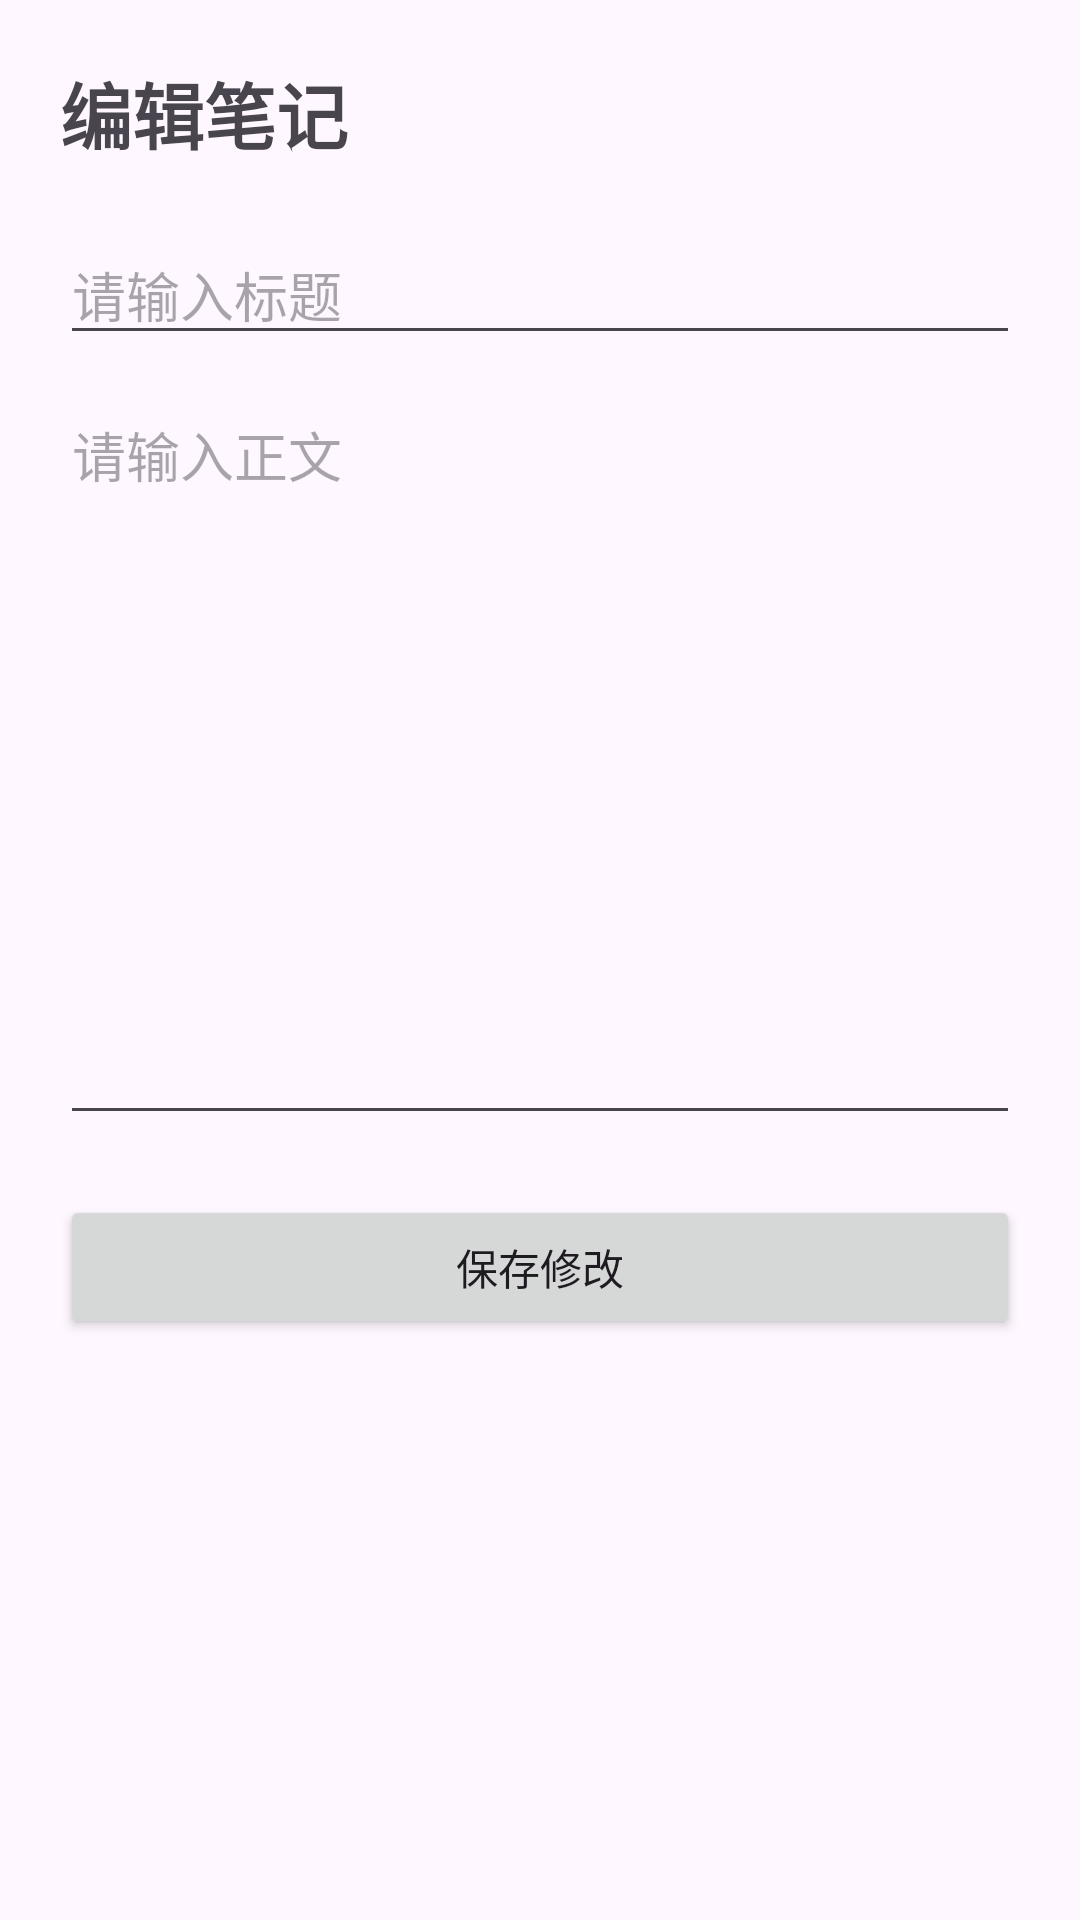

Write the Android layout XML for this screen, with the resource values it uses.
<!-- AndroidManifest.xml: application theme Theme.MINENOTE -->
<!-- res/layout/activity_edit_note.xml -->
<?xml version="1.0" encoding="utf-8"?>
<LinearLayout
    xmlns:android="http://schemas.android.com/apk/res/android"
    android:id="@+id/main"
    android:layout_width="match_parent"
    android:layout_height="match_parent"
    android:orientation="vertical"
    android:padding="20dp">

    <TextView
        android:layout_width="wrap_content"
        android:layout_height="wrap_content"
        android:text="编辑笔记"
        android:textSize="24sp"
        android:textStyle="bold" />

    <EditText
        android:id="@+id/etEditTitle"
        android:layout_width="match_parent"
        android:layout_height="wrap_content"
        android:layout_marginTop="20dp"
        android:hint="请输入标题" />

    <EditText
        android:id="@+id/etEditContent"
        android:layout_width="match_parent"
        android:layout_height="250dp"
        android:layout_marginTop="10dp"
        android:gravity="top"
        android:hint="请输入正文" />

    <Button
        android:id="@+id/btnUpdate"
        android:layout_width="match_parent"
        android:layout_height="wrap_content"
        android:layout_marginTop="20dp"
        android:text="保存修改" />

</LinearLayout>
<!-- resources referenced by this layout -->
<resources>
  <style name="Theme.MINENOTE" parent="Base.Theme.MINENOTE" />
  <style name="Base.Theme.MINENOTE" parent="Theme.Material3.DayNight.NoActionBar">
  
          
          <item name="android:textColorHighlight">#FFF8E1</item>
  
      </style>
</resources>
